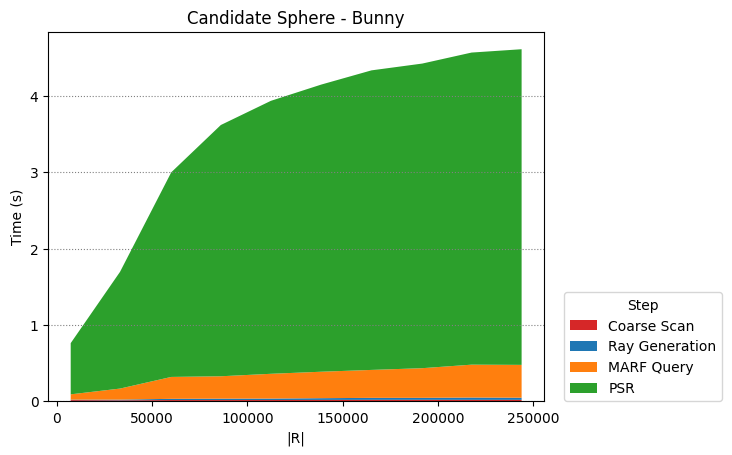

Source data for this figure (header and first rows):
Coarse Scan, Ray Generation, MARF Query, PSR
7392, 33248, 60128, 86112, 112352, 138720, 165088, 191712, 217568, 243808
0.01482, 0.01161, 0.01546, 0.01539, 0.01571, 0.01699, 0.0179, 0.0183, 0.01787, 0.01785
0.005907, 0.009397, 0.01592, 0.01802, 0.01891, 0.02299, 0.02615, 0.02602, 0.03034, 0.02795
0.06949, 0.1447, 0.2869, 0.2935, 0.3246, 0.3464, 0.366, 0.3885, 0.4307, 0.4303
0.6705, 1.529, 2.681, 3.291, 3.576, 3.761, 3.924, 3.99, 4.088, 4.135
